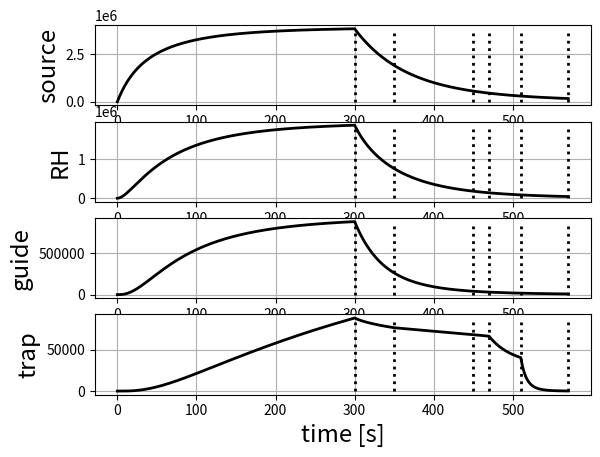
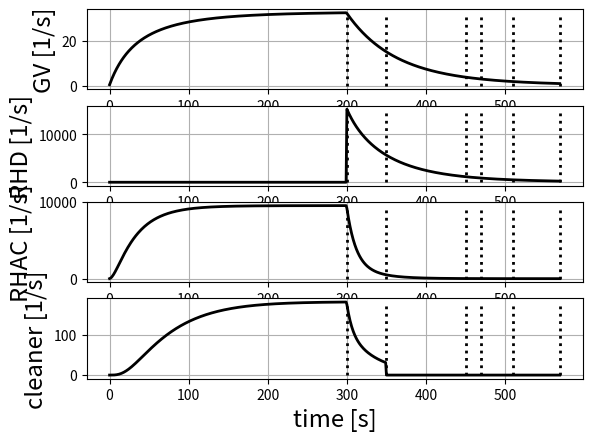
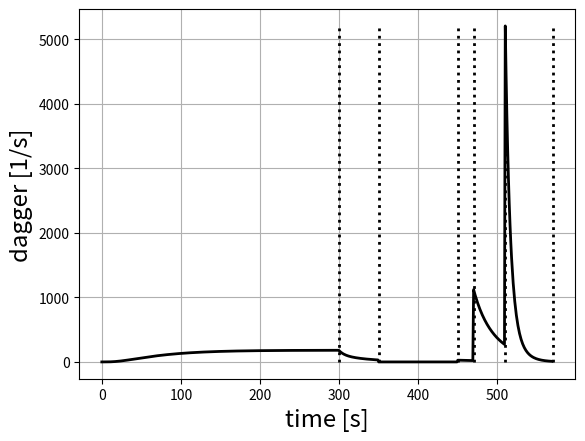

These charts were generated, in order, by the following Python code:
#!/usr/bin/python

from numpy import array, sqrt, dot, arange, vstack, diff, cumsum
from scipy.integrate import odeint 
from matplotlib.pyplot import plot, xlabel, ylabel, legend, title, show, figure, semilogy, subplot, grid
from collections import namedtuple

# representation of lumped element equations
'''
+--------------------+----------------------------+--------------------+--------------------+-----+-----+-----+-----+-----+
| -(l_s+l_n+V_s+M_1) | V_s                        | 0.0                | 0.0                | 0.0 | 0.0 | 0.0 | 0.0 | 0.0 |
+--------------------+----------------------------+--------------------+--------------------+-----+-----+-----+-----+-----+
| V_s                | -(l_r+l_n+V_s+V_r+M_2+M_3) | V_r                | 0.0                | 0.0 | 0.0 | 0.0 | 0.0 | 0.0 |
+--------------------+----------------------------+--------------------+--------------------+-----+-----+-----+-----+-----+
| 0.0                | V_r                        | -(l_g+l_n+V_r+V_g) | V_g                | 0.0 | 0.0 | 0.0 | 0.0 | 0.0 |
+--------------------+----------------------------+--------------------+--------------------+-----+-----+-----+-----+-----+
| 0.0                | 0.0                        | V_g                | -(l_t+l_n+V_g+C+D) | 0.0 | 0.0 | 0.0 | 0.0 | 0.0 |
+--------------------+----------------------------+--------------------+--------------------+-----+-----+-----+-----+-----+
| M_1                | 0.0                        | 0.0                | 0.0                | 0.0 | 0.0 | 0.0 | 0.0 | 0.0 |
+--------------------+----------------------------+--------------------+--------------------+-----+-----+-----+-----+-----+
| 0.0                | M_2                        | 0.0                | 0.0                | 0.0 | 0.0 | 0.0 | 0.0 | 0.0 |
+--------------------+----------------------------+--------------------+--------------------+-----+-----+-----+-----+-----+
| 0.0                | M_3                        | 0.0                | 0.0                | 0.0 | 0.0 | 0.0 | 0.0 | 0.0 |
+--------------------+----------------------------+--------------------+--------------------+-----+-----+-----+-----+-----+
| 0.0                | 0.0                        | 0.0                | C                  | 0.0 | 0.0 | 0.0 | 0.0 | 0.0 |
+--------------------+----------------------------+--------------------+--------------------+-----+-----+-----+-----+-----+
| 0.0                | 0.0                        | 0.0                | D                  | 0.0 | 0.0 | 0.0 | 0.0 | 0.0 |
+--------------------+----------------------------+--------------------+--------------------+-----+-----+-----+-----+-----+
'''

# neutron height to velocity
def h_to_v(h):
    return sqrt(2.0*9.805*h)

# define some relevant heights and critical velocities
# h = 0 means guide height
h_g = 0.5       # height to the bottom of trap
h_top = 0.5     # height to the top of the trap
h_c_up = 0.5    # cleaner up
h_c_down = 0.38 # cleaner down
h_d_up = 0.50   # dagger up
h_d_1 = 0.38    # dagger position 1
h_d_2 = 0.25    # dagger position 2
h_d_3 = 0.00    # dagger position 3
v_mean   = h_to_v(0.80)         # typical velocity (subject to change)
v_max    = h_to_v(2.00)         # highest velocity (subject to change)
v_3      = h_to_v(0.88)         # height to the RHAC or M_3
v_g      = h_to_v(h_g)          # velocity to reach trap
v_top    = h_to_v(h_g+h_top)    # marginally trapped velocity
v_c_up   = h_to_v(h_g+h_c_up)   # reach the cleaner up
v_c_down = h_to_v(h_g+h_c_down) # reach the cleaner down

# same for dagger
v_d_up = h_to_v(h_g+h_d_up)
v_d_1  = h_to_v(h_g+h_d_1)
v_d_2  = h_to_v(h_g+h_d_2)
v_d_3  = h_to_v(h_g+h_d_3)

# a "state" determines anything that can move/change during run
# source, source-RH conductance, RH-guide conductance, guide-trap conductance,
# valve to RH dump detector, cleaner height, dagger height
State = namedtuple('State','I V_s V_r V_g M_2 v_c v_d')
# a "segment" is a state for a given amount of time
Segment = namedtuple('Segment','duration state')

# typical segments in a run
fill   = State(1.0,1.0,1.0,1.0,0.0,v_c_down, v_d_1 )
clean  = State(0.0,0.0,0.0,0.0,1.0,v_c_down, v_d_1 )
store  = State(0.0,0.0,0.0,0.0,1.0,v_c_up,   v_d_up)
count1 = State(0.0,0.0,0.0,0.0,1.0,v_c_up,   v_d_1 )
count2 = State(0.0,0.0,0.0,0.0,1.0,v_c_up,   v_d_2 )
count3 = State(0.0,0.0,0.0,0.0,1.0,v_c_up,   v_d_3 )

# produce a normal storage run sequence
def storage_sequence(t_store):
    return [Segment(300.0,fill),Segment(50.0,clean),Segment(t_store,store),Segment(20.0,count1),Segment(40.0,count2),Segment(60.0,count3)]

# take the input parameters, construct state- and velocity-dependent components for the ODEs
# dn/dt = A * n + b
# inputs: source strength, neutron lifetime, source inverse lifetime (up to GV),
# roundhouse inverse lifetime, guide inverse lifetime, trap inverse lifetime,
# trap inverse lifetime for marginally trapped neutrons, source-RH conductance,
# RH-guide conductance, guide-trap conductance, GV (M_1) conductance,
# RH dump detector (M_2) conductance, RH active cleaner (M_3) conductance,
# cleaner conductance, dagger conductance.
class TauLE:
    def __init__(self,segments,I,l_n,l_s,l_r,l_g,l_t,l_t_marginal,V_s,V_r,V_g,M_1,M_2,M_3,C,D):
        self.__dict__.update({k:v for k,v in locals().items() if k!='self'})
    # generate velocity dependence for the different quantities
    # for now, inverse lifetimes go like some power of velocity -- subject to exploration/change
    def _I(self,v,state):
        return state*self.I*v**2.0
    def _l_s(self,v):
        return self.l_s*v**(3.0/2.0)
    def _l_r(self,v):
        return self.l_r*v**(3.0/2.0)
    def _l_g(self,v):
        return self.l_g*v**(3.0/2.0)
    def _l_t(self,v):
        if v < v_g:     # UCN too slow to reach trap
            return 0.0
        elif v_top < v: # marginally trapped
            return self.l_t_marginal*(v-v_top)**(3.0/2.0)
        else:           # trappable UCN
            return self.l_t*(v-v_g)**(3.0/2.0)
    # effusion between volumes goes proportional to v
    # subtracting off reduction in velocity for height where necessary
    def _V_s(self,v,state):
        return state*self.V_s*v
    def _V_r(self,v,state):
        return state*self.V_r*v
    def _V_g(self,v,state):
        return state*(0.0 if v < v_g else self.V_g*(v-v_g))
    def _M_1(self,v):
        return self.M_1*v
    def _M_2(self,v,state):
        return state*self.M_2*v
    def _M_3(self,v,v_3):
        return 0.0 if v < v_3 else self.M_3*(v-v_3)
    def _C(self,v,v_c):
        return 0.0 if v < v_c else self.C*(v-v_c)
    def _D(self,v,v_d):
        return 0.0 if v < v_d else self.D*(v-v_d)
    # return righthand side of dn/dt = A*n + b
    def __call__(self,n,t,v,state):
        I  = self._I(v,state.I)
        ls = self._l_s(v)
        lr = self._l_r(v)
        lg = self._l_g(v)
        lt = self._l_t(v)
        Vs = self._V_s(v,state.V_s)
        Vr = self._V_r(v,state.V_r)
        Vg = self._V_g(v,state.V_g)
        M1 = self._M_1(v)
        M2 = self._M_2(v,state.M_2)
        M3 = self._M_3(v,v_3)
        cl =   self._C(v,state.v_c)
        dg =   self._D(v,state.v_d)
        A = [ #source              #RH                        #guide               #trap                   #M_1 #M_2 #M_3 #C   #D
             [-(ls+self.l_n+Vs+M1),                        Vs,                 0.0,                    0.0, 0.0, 0.0, 0.0, 0.0, 0.0],
             [                  Vs,-(lr+self.l_n+Vs+Vr+M2+M3),                  Vr,                    0.0, 0.0, 0.0, 0.0, 0.0, 0.0],
             [                 0.0,                        Vr,-(lg+self.l_n+Vr+Vg),                    0.0, 0.0, 0.0, 0.0, 0.0, 0.0],
             [                 0.0,                       0.0,                  Vg,-(lt+self.l_n+Vg+cl+dg), 0.0, 0.0, 0.0, 0.0, 0.0],
             [                  M1,                       0.0,                 0.0,                    0.0, 0.0, 0.0, 0.0, 0.0, 0.0],
             [                 0.0,                        M2,                 0.0,                    0.0, 0.0, 0.0, 0.0, 0.0, 0.0],
             [                 0.0,                        M3,                 0.0,                    0.0, 0.0, 0.0, 0.0, 0.0, 0.0],
             [                 0.0,                       0.0,                 0.0,                     cl, 0.0, 0.0, 0.0, 0.0, 0.0],
             [                 0.0,                       0.0,                 0.0,                     dg, 0.0, 0.0, 0.0, 0.0, 0.0]
            ]
        b = [                    I,                       0.0,                 0.0,                    0.0, 0.0, 0.0, 0.0, 0.0, 0.0]
        return dot(A,n)+b
    
    def run(self,vs,dt):
        soln = [] # returns a list of solutions for each velocity
        for v in vs: # for a given velocity, solution is T x N
            n_0 = array([0.0,0.0,0.0,0.0,0.0,0.0,0.0,0.0,0.0])
            soln.append(n_0) # for times T and elements N
            for segment in self.segments: # final t becomes initial condition for next segment
                ts       = arange(0.0,segment.duration+dt,dt)
                soln_    = odeint(self,n_0,ts,args=(v,segment.state))
                soln[-1] = vstack((soln[-1],soln_[1:,:]))
                n_0  = soln[-1][-1,:]
        return soln

if __name__=='__main__':

    # make a short storage run.
    # quantities "normalized" to some velocity scale.
    tau_short_run = TauLE(storage_sequence(100.0),
                            1e3,                         #I
                            1.0/877.7,                   #l_n
                            1.0/60.0/v_mean**(3.0/2.0),  #l_s
                            1.0/100.0/v_mean**(3.0/2.0), #l_r
                            1.0/30.0/v_mean**(3.0/2.0),  #l_g
                            1.0/1e8/v_g**(3.0/2.0),      #l_t
                            1.0/10.0/v_g**(3.0/2.0),     #l_t_marginal
                            0.03/v_mean,                 #V_s
                            0.03/v_mean,                 #V_r
                            0.01/v_mean,                 #V_g
                            1e-5/v_mean,                 #M_1
                            0.01/v_mean,                 #M_2
                            1.0/v_3,                     #M_3
                            1.0/v_mean,                  #cleaner
                            1.0/v_mean                   #dagger
                         )

    # pick a set of velocities
    vs_ = array([h_to_v(h) for h in arange(0.1,1.0+0.1,0.1)])

    soln_short = tau_short_run.run(vs_,1.0)

    # sum over all energies
    soln_full = sum(soln_short)

    # pull out each component
    n_source =      soln_full[:,0]
    n_rh     =      soln_full[:,1]
    n_guide  =      soln_full[:,2]
    n_trap   =      soln_full[:,3]
    r_gv     = diff(soln_full[:,4])
    r_rhd    = diff(soln_full[:,5])
    r_rhac   = diff(soln_full[:,6])
    r_clean  = diff(soln_full[:,7])
    r_dagger = diff(soln_full[:,8])

    elements = [
                    ('source',n_source),
                    ('RH',    n_rh),
                    ('guide', n_guide),
                    ('trap',  n_trap)
               ]

    monitors = [
                    ('GV',     r_gv),
                    ('RHD',    r_rhd),
                    ('RHAC',   r_rhac),
                    ('cleaner',r_clean),
               ]

    segment_times = cumsum([s.duration for s in tau_short_run.segments])

    # plot element populations
    figure(1)
    for j,(name,soln) in enumerate(elements):
        subplot(len(elements),1,j+1)
        plot(soln,c='k',lw=2)
        for t in segment_times:
            plot([t,t],[0.0,max(soln)],lw=2,ls=':',c='k')
        grid()
        ylabel(name,fontsize='xx-large')
        if j+1==len(elements):
            xlabel('time [s]',fontsize='xx-large')
    # plot monitor rates
    figure(2)
    for j,(name,m) in enumerate(monitors):
        subplot(len(monitors),1,j+1)
        plot(m,c='k',lw=2)
        for t in segment_times:
            plot([t,t],[0.0,max(m)],lw=2,ls=':',c='k')
        grid()
        ylabel(name+' [1/s]',fontsize='xx-large')
        if j+1==len(monitors):
            xlabel('time [s]',fontsize='xx-large')
    # plot dagger rate
    figure(3)
    plot(r_dagger,c='k',lw=2)
    for t in segment_times:
        plot([t,t],[0.0,max(r_dagger)],lw=2,ls=':',c='k')
    grid()
    ylabel('dagger [1/s]',fontsize='xx-large')
    xlabel('time [s]',fontsize='xx-large')

    show()
